Run: headless pygame with SDL's dummy video driver; simulated clock (each Clock.tick advances the game by its frame time, no real sleeping); random seed 0; keys injected as events and as key.get_pressed() state; no mouse input.
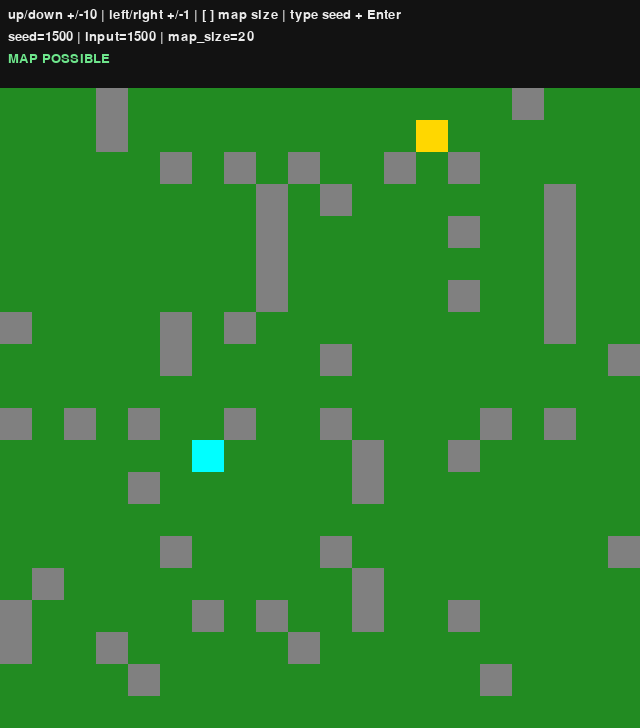
Frame 1 of 4 · flips 1–60 · no input
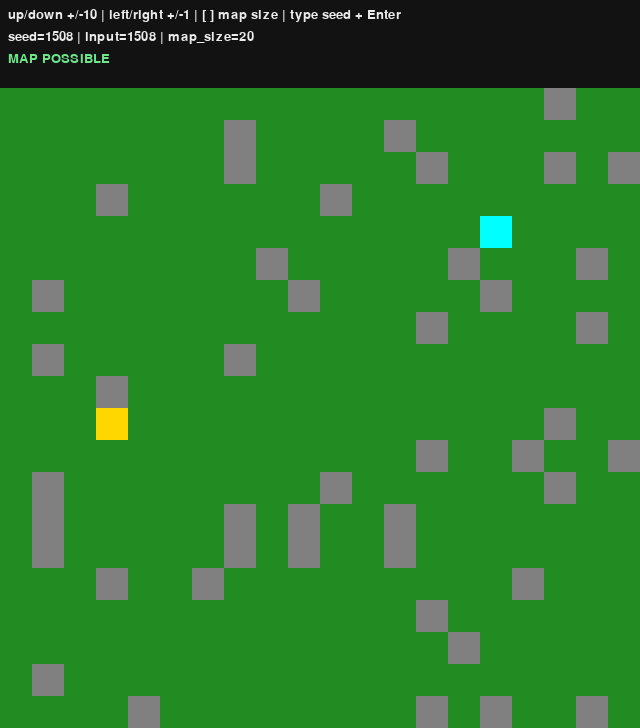
Frame 2 of 4 · flips 61–180 · tapped SPACE, RETURN · held RIGHT (→), D
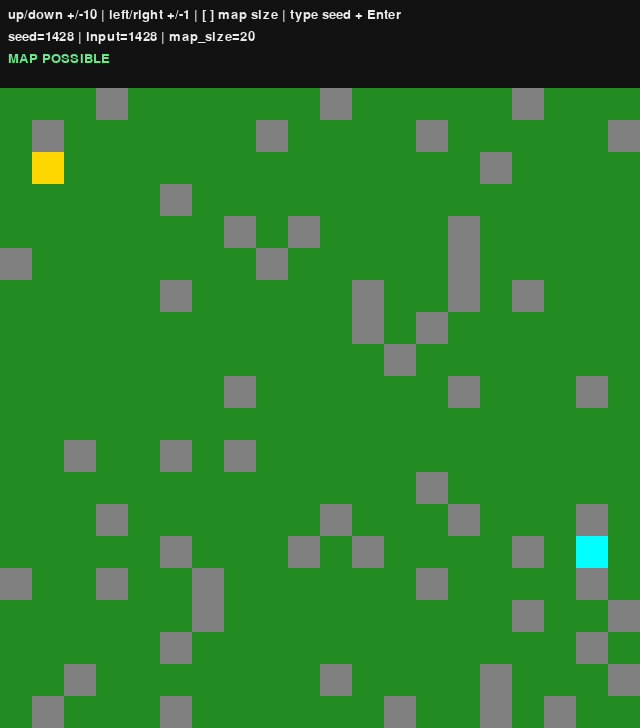
Frame 3 of 4 · flips 181–300 · held DOWN (↓), S
Frame 4 of 4 · flips 301–420 · held LEFT (←), A, UP (↑), W · screen same as frame 1, image omitted

The pygame program that drew these frames:

from collections import deque
import math
import sys

try:
    import pygame 
except ImportError:
    pygame = None

""" I will be making the following assumptions

- the map is a fixed size, such as 10×10 or 12×12
- every tile is either grass, player, treasure or wall
- there is exactly one player
- there is exactly one treasure
- the player can move on grass
- the treasure must be reachable

p = player
g = grass
w = wall
t = treasure
"""

seed = 1500
size = 20

# I changed the formula since that's obviously not random enough while still being deterministic. For now I'll use a mixed LCG

def formula(x, a, c, m):
    return (a * x + c) % m


""" With a mixed LCG, there's rules to adhere to in order to get the maximum period (Most numbers without repeating a cycle):

- gcd(c, m) = 1. In other words c and m are coprime
- a - 1 should be divisible by all the prime factors of m
- If m is divisible by 4, a - 1 should also be divisible by 4

"""

grid = []

#Step 0: Initialize the grid
for i in range(size):
    row = []
    for j in range(size):
        row.append("Unknown")
    grid.append(row)

# Step 1: All tiles become grass
for i in range(size):
    for j in range(size):
        grid[i][j] = "g"

def generate_states():
    state = seed
    for _ in range(size ** 2):
        state = formula(state, 5, 1, 2**32)
        yield state

# We call the generate states function and see if it should be a wall. Note that we should avoid modding by 2,4 and 8 as those are powers of two and with Mixed LCG's, this may not be random
def is_wall(state):
    return state % 9 == 0

# Actually place the walls
for index, state in enumerate(generate_states()):
    if is_wall(state):
        x, y = divmod(index, size)
        grid[x][y] = "w"

def nth_grass_position(n):
    count = 0
    for i in range(0, size):
        for j in range(0, size):
            if grid[i][j] == "g":
                if count == n:
                    return (i, j)
                count += 1
    return None

# To deterministically pick a player and treasure location, we can simply do something like seed % (total of grass places) and then use that to decide where to put the player/treasure
grass_spots = sum(row.count("g") for row in grid)
state_gen = generate_states()
player_seed = next(state_gen) % grass_spots

player_pos = nth_grass_position(player_seed)

if player_pos is not None:
    px, py = player_pos
    grid[px][py] = "p"

# Do the same for the treasure
treasure_spots = sum(row.count("g") for row in grid)
treasure_seed = next(state_gen) % treasure_spots

treasure_pos = nth_grass_position(treasure_seed)

if treasure_pos is not None:
    tx, ty = treasure_pos
    grid[tx][ty] = "t"

def verify_map(grid):
    """
    Verify map meets all the following: 
    - 1 player 
    - 1 treasure 
    - The treasure is reachable
    - There is a set distance between player and treasure to stop very easy maps
    """
    local_size = len(grid)
    player_pos = None
    treasure_pos = None
    player_count = 0
    treasure_count = 0

    for i in range(local_size):
        for j in range(local_size):
            if grid[i][j] == "p":
                player_count += 1
                player_pos = (i, j)
            elif grid[i][j] == "t":
                treasure_count += 1
                treasure_pos = (i, j)

    # Must contain exactly one player and one treasure.
    if player_count != 1 or treasure_count != 1:
        return False

    if player_pos is None or treasure_pos is None:
        return False
    
    # Set the minimum shortest path to be at least 2/3 of local_size
    min_shortest_path = math.ceil((2 * local_size) / 3)

    queue = deque([(player_pos, 0)])
    visited = {player_pos}
    directions = ((1, 0), (-1, 0), (0, 1), (0, -1))

    while queue:
        (x, y), distance = queue.popleft()

        if (x, y) == treasure_pos:
            return distance >= min_shortest_path

        for dx, dy in directions:
            nx, ny = x + dx, y + dy
            if 0 <= nx < local_size and 0 <= ny < local_size:
                if (nx, ny) not in visited and grid[nx][ny] != "w":
                    visited.add((nx, ny))
                    queue.append(((nx, ny), distance + 1))

    return False

def draw_map_pygame(grid):
    if pygame is None:
        print("Pygame is not installed. Run: pip install pygame")
        return

    hud_height = 88
    min_window_w = 420
    min_window_h = 420
    min_map_size = 5
    max_map_size = 80
    seed_step = 10
    key_repeat_delay_ms = 350
    key_repeat_interval_ms = 250  # Increases value by 4 times a second
    backspace_repeat_interval_ms = 70
    colors = {
        "g": (34, 139, 34),      # grass: green
        "w": (128, 128, 128),    # wall: grey
        "p": (0, 255, 255),      # player: cyan
        "t": (255, 215, 0),      # treasure: gold
    }

    pygame.init()
    pygame.display.set_caption("Procedural Map Generator")
    current_size = size
    initial_w = max(min_window_w, current_size * 32)
    initial_h = max(min_window_h, current_size * 32 + hud_height)
    screen = pygame.display.set_mode((initial_w, initial_h), pygame.RESIZABLE)
    clock = pygame.time.Clock()
    font = pygame.font.SysFont("consolas", 20)

    current_seed = seed
    seed_input = str(current_seed)
    next_repeat_ms = {}

    def apply_seed_delta(delta):
        nonlocal current_seed, seed_input
        current_seed += delta
        seed_input = str(current_seed)

    def build_map_from_seed(local_seed, map_size):
        local_grid = [["g" for _ in range(map_size)] for _ in range(map_size)]

        state = local_seed
        states = []
        for _ in range(map_size ** 2):
            state = formula(state, 5, 1, 2**32)
            states.append(state)

        for index, value in enumerate(states):
            if is_wall(value):
                x, y = divmod(index, map_size)
                local_grid[x][y] = "w"

        grass_cells = [(i, j) for i in range(map_size) for j in range(map_size) if local_grid[i][j] == "g"]
        if not grass_cells:
            return local_grid

        player_index = states[0] % len(grass_cells)
        px, py = grass_cells[player_index]
        local_grid[px][py] = "p"

        grass_cells = [(i, j) for i in range(map_size) for j in range(map_size) if local_grid[i][j] == "g"]
        if grass_cells:
            treasure_index = states[1] % len(grass_cells)
            tx, ty = grass_cells[treasure_index]
            local_grid[tx][ty] = "t"

        return local_grid

    grid = build_map_from_seed(current_seed, current_size)
    is_possible = verify_map(grid)

    running = True
    while running:
        seed_changed = False

        for event in pygame.event.get():
            if event.type == pygame.QUIT:
                running = False
            elif event.type == pygame.VIDEORESIZE:
                new_w = max(min_window_w, event.w)
                new_h = max(min_window_h, event.h)
                screen = pygame.display.set_mode((new_w, new_h), pygame.RESIZABLE)
            elif event.type == pygame.KEYDOWN:
                if event.key == pygame.K_UP:
                    apply_seed_delta(seed_step)
                    seed_changed = True
                    next_repeat_ms[event.key] = pygame.time.get_ticks() + key_repeat_delay_ms
                elif event.key == pygame.K_DOWN:
                    apply_seed_delta(-seed_step)
                    seed_changed = True
                    next_repeat_ms[event.key] = pygame.time.get_ticks() + key_repeat_delay_ms
                elif event.key == pygame.K_RIGHT:
                    apply_seed_delta(1)
                    seed_changed = True
                    next_repeat_ms[event.key] = pygame.time.get_ticks() + key_repeat_delay_ms
                elif event.key == pygame.K_LEFT:
                    apply_seed_delta(-1)
                    seed_changed = True
                    next_repeat_ms[event.key] = pygame.time.get_ticks() + key_repeat_delay_ms
                elif event.key == pygame.K_BACKSPACE:
                    if seed_input:
                        seed_input = seed_input[:-1]
                    next_repeat_ms[event.key] = pygame.time.get_ticks() + key_repeat_delay_ms
                elif event.key == pygame.K_LEFTBRACKET:
                    current_size = max(min_map_size, current_size - 1)
                    seed_changed = True
                    next_repeat_ms[event.key] = pygame.time.get_ticks() + key_repeat_delay_ms
                elif event.key == pygame.K_RIGHTBRACKET:
                    current_size = min(max_map_size, current_size + 1)
                    seed_changed = True
                    next_repeat_ms[event.key] = pygame.time.get_ticks() + key_repeat_delay_ms
                elif event.key == pygame.K_RETURN:
                    if seed_input not in ("", "-"):
                        current_seed = int(seed_input)
                        seed_input = str(current_seed)
                        seed_changed = True
                else:
                    if event.unicode.isdigit():
                        if seed_input == "0":
                            seed_input = event.unicode
                        else:
                            seed_input += event.unicode
                    elif event.unicode == "-":
                        if seed_input == "":
                            seed_input = "-"
            elif event.type == pygame.KEYUP:
                if event.key in next_repeat_ms:
                    del next_repeat_ms[event.key]

        now = pygame.time.get_ticks()
        pressed = pygame.key.get_pressed()
        hold_actions = {
            pygame.K_UP: seed_step,
            pygame.K_RIGHT: 1,
            pygame.K_DOWN: -seed_step,
            pygame.K_LEFT: -1,
        }

        for key, delta in hold_actions.items():
            if pressed[key] and key in next_repeat_ms and now >= next_repeat_ms[key]:
                apply_seed_delta(delta)
                seed_changed = True
                next_repeat_ms[key] = now + key_repeat_interval_ms

        size_hold_actions = {
            pygame.K_LEFTBRACKET: -1,
            pygame.K_RIGHTBRACKET: 1,
        }

        for key, delta in size_hold_actions.items():
            if pressed[key] and key in next_repeat_ms and now >= next_repeat_ms[key]:
                old_size = current_size
                current_size = max(min_map_size, min(max_map_size, current_size + delta))
                if current_size != old_size:
                    seed_changed = True
                next_repeat_ms[key] = now + key_repeat_interval_ms

        if pressed[pygame.K_BACKSPACE] and pygame.K_BACKSPACE in next_repeat_ms:
            if now >= next_repeat_ms[pygame.K_BACKSPACE]:
                if seed_input:
                    seed_input = seed_input[:-1]
                next_repeat_ms[pygame.K_BACKSPACE] = now + backspace_repeat_interval_ms

        if seed_changed:
            grid = build_map_from_seed(current_seed, current_size)
            is_possible = verify_map(grid)

        screen.fill((18, 18, 18))
        info = "up/down +/-10 | left/right +/-1 | [ ] map size | type seed + Enter"
        screen.blit(font.render(info, True, (235, 235, 235)), (8, 8))
        seed_text = f"seed={current_seed} | input={seed_input or '_'} | map_size={current_size}"
        screen.blit(font.render(seed_text, True, (235, 235, 235)), (8, 30))

        if is_possible:
            status_text = "MAP POSSIBLE"
            status_color = (110, 230, 140)
        else:
            status_text = "MAP NOT POSSIBLE"
            status_color = (255, 90, 90)

        screen.blit(font.render(status_text, True, status_color), (8, 52))

        screen_w, screen_h = screen.get_size()
        grid_area_h = screen_h - hud_height
        tile_size = max(1, min(screen_w // current_size, grid_area_h // current_size))
        map_w = tile_size * current_size
        map_h = tile_size * current_size
        origin_x = (screen_w - map_w) // 2
        origin_y = hud_height + (grid_area_h - map_h) // 2

        for i in range(current_size):
            for j in range(current_size):
                tile = grid[i][j]
                color = colors.get(tile, (0, 0, 0))
                rect = (origin_x + j * tile_size, origin_y + i * tile_size, tile_size, tile_size)
                pygame.draw.rect(screen, color, rect)

        pygame.display.flip()
        clock.tick(60)

    pygame.quit()
    sys.exit()


#Print the map
players = 0
treasures = 0
for i in range(size):
    for j in range(size):
        print(grid[i][j], end=" ")
    print()

draw_map_pygame(grid)
